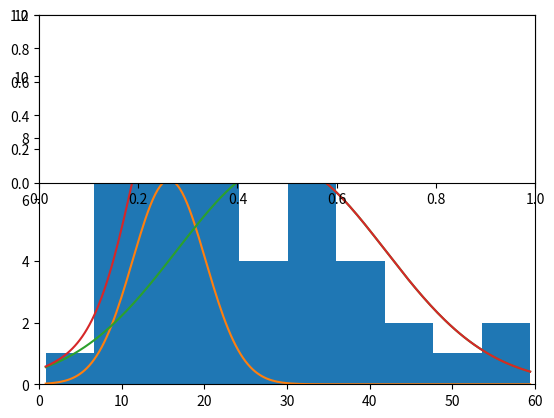

The matplotlib source for this figure: (Note: this script raises an exception after producing the figure.)
import numpy as np
import random
import matplotlib.pyplot as plt
import matplotlib.mlab as mlab

def gaussian(x,m,v):
  ##平均m,分散ｖとサンプルxからガウシアンを求める
  ##v = sigma^2で与えられる
  return np.exp(-(x-m)**2 / (2*v))/np.sqrt(2*np.pi*v)

def E_step(xs,ms,vs,p):
  #xsは計測値、ms,vsは平均,分散のリスト、pは男子の確率密度
  burden_rates = []
  for x in xs:
    d = (1-p) *gaussian(x,ms[0],vs[0]) + p*gaussian(x,ms[1],vs[1])
    n = p*gaussian(x,ms[1],vs[1])
    burden_rate = n/d
    burden_rates.append(burden_rate)
  
  return burden_rates

def M_step(xs,burden_rates):
  #xsのリストにたいして負担率があることに注意
  d1 = 0
  d2 = 0
  n1 = 0
  n2 = 0
  l1 = 0
  l2 = 0
  for x,r in zip(xs,burden_rates):
    d1 += 1-r
    d2 += r
    n1 += (1-r)*x
    n2 += r*x
  mu1 = n1/d1
  mu2 = n2/d2
  for x,r in zip(xs,burden_rates):
    l1 += (1-r)*(x-mu1)**2
    l2 += r*(x-mu2)**2
  var1 = l1/d1
  var2 = l2/d2

  N = len(xs)
  p = d2/N

  return mu1,mu2,var1,var2,p

def get_log_likelyhood(xs,ms,vs,p):
  #対数尤度を求める
  s = 0
  for x in xs:
    gauss1 = gaussian(x,ms[0],vs[0])
    gauss2 = gaussian(x,ms[1],vs[1])
    s += np.log((1-p)*gauss1+p*gauss2)
  return s

def main():
  #data
  data = [22.2,15.1,15.9,30.7,16.2,41.0,40.3,35.5,34.3,52.3,
  42.2,25.2,17.3,54.6,40.4,32.6,24.0,22.3,30.9,37.0,
  21.1,23.7,19.7,21.0,16.4,34.3,18.1,26.8,12.1,7.3,
  15.5,10.7,59.4,30.5,8.0,44.0,27.3,16.0,12.4,18.1,
  18.1,34.2,10.3,33.8,34.2,0.8,32.2,11.8,26.1,24.1]

  #initial state
  p = 0.5
  ms = [random.choice(data),random.choice(data)]
  vs = [np.var(data),np.var(data)]
  ##試行回数
  T = 1000
  ##保存データ
  ls = []
  
  ##以下EMアルゴリズム
  for t in range(T):
    burden_rates = E_step(data,ms,vs,p)
    mu1,mu2,var1,var2,p = M_step(data,burden_rates)
    ms = [mu1,mu2]
    vs = [var1,var2]
    ls.append(get_log_likelyhood(data,ms,vs,p))

  print("mu1={0},mu2={1}\n v1={2},v2={3}\n pi_F={4},pi_M={5}".format(ms[0],ms[1],vs[0],vs[1],1-p,p))

  #plot
  x_plot = np.linspace(min(data),max(data),200)
  n = len(data)
  man = np.zeros_like(x_plot)
  female = np.zeros_like(man)
  mix = np.zeros_like(man)
  for i in range(len(x_plot)):
    man[i] = n*p*gaussian(x_plot[i],ms[1],vs[1])
    female[i] = n*(1-p)*gaussian(x_plot[i],ms[0],vs[0])
    mix[i] = man[i]+female[i]

  ##ヒストグラム
  plt.hist(data,label="histgram")
  plt.plot(x_plot,6*man,label="Man")
  plt.plot(x_plot,6*female,label="Female")
  plt.plot(x_plot,6*mix,label="MIX")
  plt.legend()
  plt.xlim(0,60)
  plt.ylim(0,12)
  plt.show()

  plt.subplot(211)
  norm1 = mlab.normpdf(x_plot,ms[0],np.sqrt(vs[0]))
  norm2 = mlab.normpdf(x_plot,ms[1],np.sqrt(vs[1]))
  plt.plot(x_plot,(1-p)*norm1+p*norm2,color='red',lw=3)
  plt.xlim(min(data),max(data))
  plt.xlabel("x[m]")
  plt.ylabel("Probability[]")
  
  plt.subplot(212)
  plt.plot(np.arange(len(ls)),ls)
  plt.xlabel("step[Number]")
  plt.ylabel("log_likelihood")
  plt.show()
if __name__ == '__main__':
  main()
